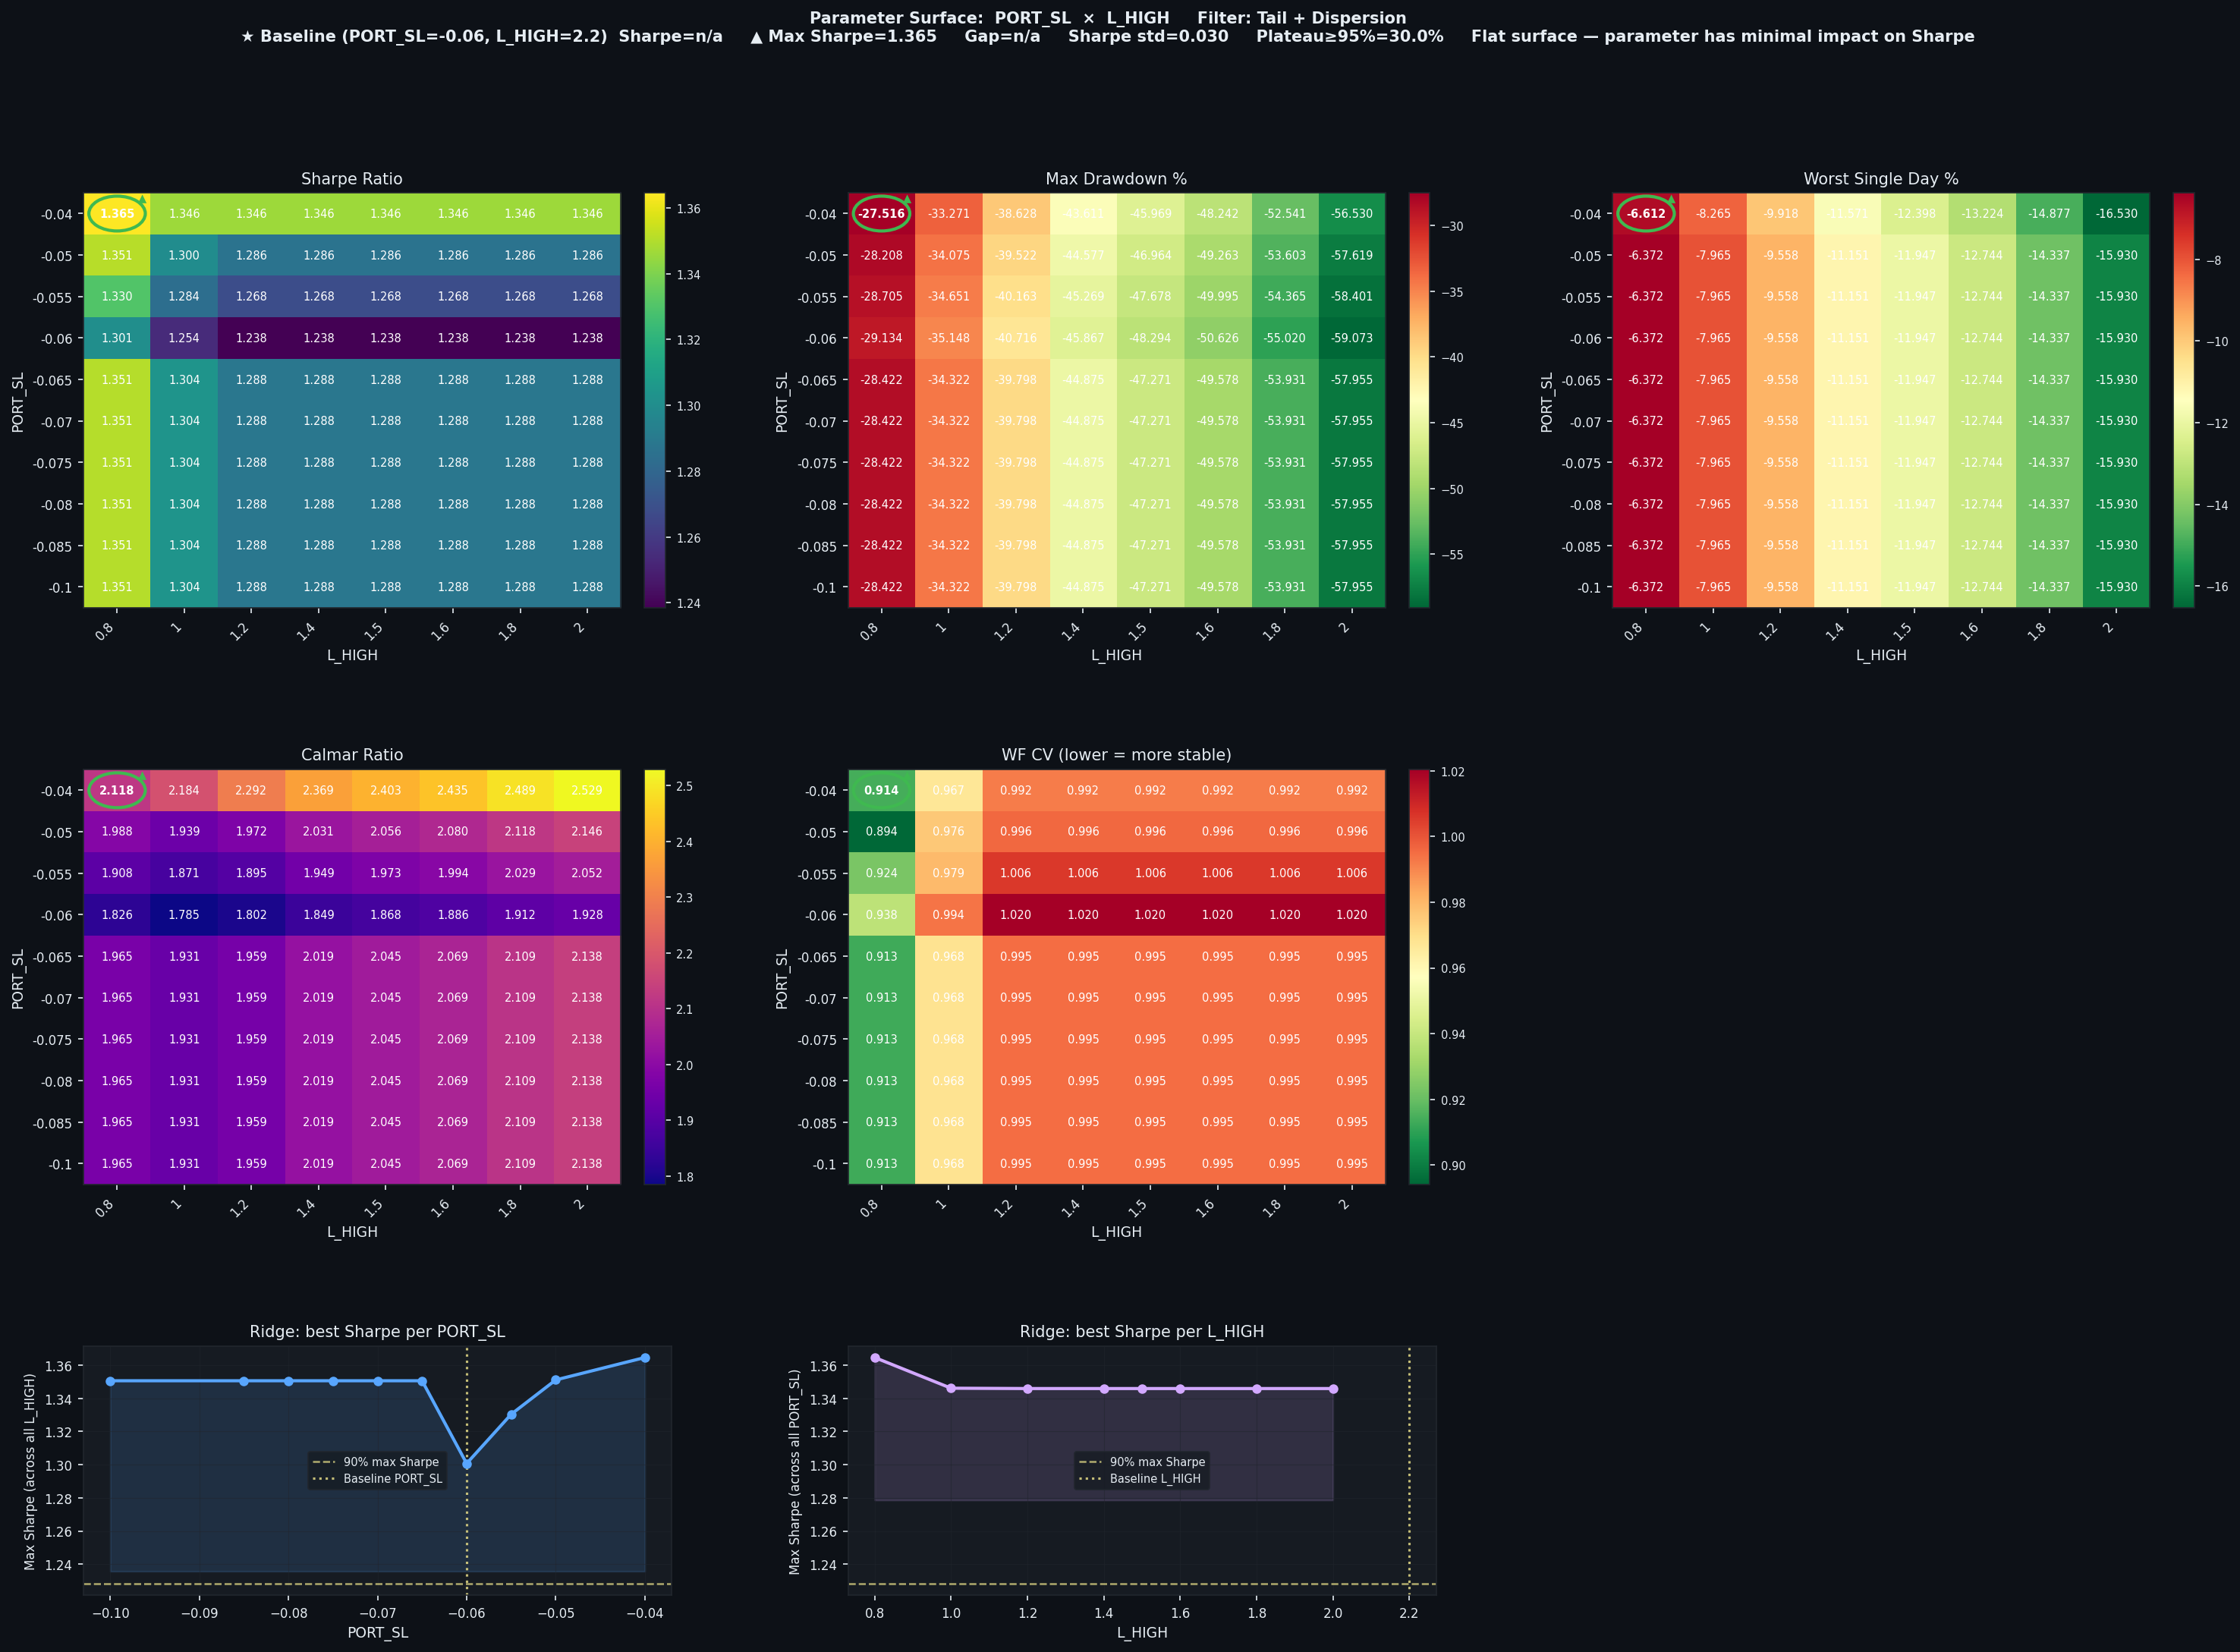

Data behind this chart, as committed beside it:
PORT_SL, L_HIGH, Sharpe, CAGR%, MaxDD%, Worst1D%, Calmar, WF_CV, baseline
-0.04, 0.8, 1.365, 58.27, -27.52, -6.612, 2.118, 0.9141, False
-0.04, 1.0, 1.346, 72.66, -33.27, -8.265, 2.184, 0.967, False
-0.04, 1.2, 1.346, 88.53, -38.63, -9.918, 2.292, 0.992, False
-0.04, 1.4, 1.346, 103.3, -43.61, -11.57, 2.369, 0.992, False
-0.04, 1.5, 1.346, 110.5, -45.97, -12.4, 2.403, 0.992, False
-0.04, 1.6, 1.346, 117.5, -48.24, -13.22, 2.435, 0.992, False
-0.04, 1.8, 1.346, 130.8, -52.54, -14.88, 2.489, 0.992, False
-0.04, 2.0, 1.346, 143, -56.53, -16.53, 2.529, 0.992, False
-0.05, 0.8, 1.351, 56.07, -28.21, -6.372, 1.988, 0.8941, False
-0.05, 1.0, 1.3, 66.08, -34.08, -7.965, 1.939, 0.9758, False
-0.05, 1.2, 1.286, 77.95, -39.52, -9.558, 1.972, 0.9961, False
-0.05, 1.4, 1.286, 90.52, -44.58, -11.15, 2.031, 0.9961, False
-0.05, 1.5, 1.286, 96.58, -46.96, -11.95, 2.056, 0.9961, False
-0.05, 1.6, 1.286, 102.5, -49.26, -12.74, 2.08, 0.9961, False
-0.05, 1.8, 1.286, 113.6, -53.6, -14.34, 2.118, 0.9961, False
-0.05, 2.0, 1.286, 123.7, -57.62, -15.93, 2.146, 0.9961, False
-0.055, 0.8, 1.33, 54.78, -28.7, -6.372, 1.908, 0.9236, False
-0.055, 1.0, 1.284, 64.83, -34.65, -7.965, 1.871, 0.9792, False
-0.055, 1.2, 1.268, 76.11, -40.16, -9.558, 1.895, 1.006, False
-0.055, 1.4, 1.268, 88.23, -45.27, -11.15, 1.949, 1.006, False
-0.055, 1.5, 1.268, 94.05, -47.68, -11.95, 1.973, 1.006, False
-0.055, 1.6, 1.268, 99.68, -49.99, -12.74, 1.994, 1.006, False
-0.055, 1.8, 1.268, 110.3, -54.37, -14.34, 2.029, 1.006, False
-0.055, 2.0, 1.268, 119.8, -58.4, -15.93, 2.052, 1.006, False
-0.06, 0.8, 1.301, 53.21, -29.13, -6.372, 1.826, 0.938, False
-0.06, 1.0, 1.254, 62.73, -35.15, -7.965, 1.785, 0.9937, False
-0.06, 1.2, 1.238, 73.39, -40.72, -9.558, 1.802, 1.02, False
-0.06, 1.4, 1.238, 84.8, -45.87, -11.15, 1.849, 1.02, False
-0.06, 1.5, 1.238, 90.23, -48.29, -11.95, 1.868, 1.02, False
-0.06, 1.6, 1.238, 95.47, -50.63, -12.74, 1.886, 1.02, False
-0.06, 1.8, 1.238, 105.2, -55.02, -14.34, 1.912, 1.02, False
-0.06, 2.0, 1.238, 113.9, -59.07, -15.93, 1.928, 1.02, False
-0.065, 0.8, 1.351, 55.85, -28.42, -6.372, 1.965, 0.9129, False
-0.065, 1.0, 1.304, 66.27, -34.32, -7.965, 1.931, 0.9684, False
-0.065, 1.2, 1.288, 77.97, -39.8, -9.558, 1.959, 0.9949, False
-0.065, 1.4, 1.288, 90.59, -44.88, -11.15, 2.019, 0.9952, False
-0.065, 1.5, 1.288, 96.67, -47.27, -11.95, 2.045, 0.9952, False
-0.065, 1.6, 1.288, 102.6, -49.58, -12.74, 2.069, 0.9952, False
-0.065, 1.8, 1.288, 113.8, -53.93, -14.34, 2.109, 0.9952, False
-0.065, 2.0, 1.288, 123.9, -57.95, -15.93, 2.138, 0.9952, False
-0.07, 0.8, 1.351, 55.85, -28.42, -6.372, 1.965, 0.9129, False
-0.07, 1.0, 1.304, 66.27, -34.32, -7.965, 1.931, 0.9684, False
-0.07, 1.2, 1.288, 77.97, -39.8, -9.558, 1.959, 0.9949, False
-0.07, 1.4, 1.288, 90.59, -44.88, -11.15, 2.019, 0.9952, False
-0.07, 1.5, 1.288, 96.67, -47.27, -11.95, 2.045, 0.9952, False
-0.07, 1.6, 1.288, 102.6, -49.58, -12.74, 2.069, 0.9952, False
-0.07, 1.8, 1.288, 113.8, -53.93, -14.34, 2.109, 0.9952, False
-0.07, 2.0, 1.288, 123.9, -57.95, -15.93, 2.138, 0.9952, False
-0.075, 0.8, 1.351, 55.85, -28.42, -6.372, 1.965, 0.9129, False
-0.075, 1.0, 1.304, 66.27, -34.32, -7.965, 1.931, 0.9684, False
-0.075, 1.2, 1.288, 77.97, -39.8, -9.558, 1.959, 0.9949, False
-0.075, 1.4, 1.288, 90.59, -44.88, -11.15, 2.019, 0.9952, False
-0.075, 1.5, 1.288, 96.67, -47.27, -11.95, 2.045, 0.9952, False
-0.075, 1.6, 1.288, 102.6, -49.58, -12.74, 2.069, 0.9952, False
-0.075, 1.8, 1.288, 113.8, -53.93, -14.34, 2.109, 0.9952, False
-0.075, 2.0, 1.288, 123.9, -57.95, -15.93, 2.138, 0.9952, False
-0.08, 0.8, 1.351, 55.85, -28.42, -6.372, 1.965, 0.9129, False
-0.08, 1.0, 1.304, 66.27, -34.32, -7.965, 1.931, 0.9684, False
-0.08, 1.2, 1.288, 77.97, -39.8, -9.558, 1.959, 0.9949, False
-0.08, 1.4, 1.288, 90.59, -44.88, -11.15, 2.019, 0.9952, False
... 20 more rows
